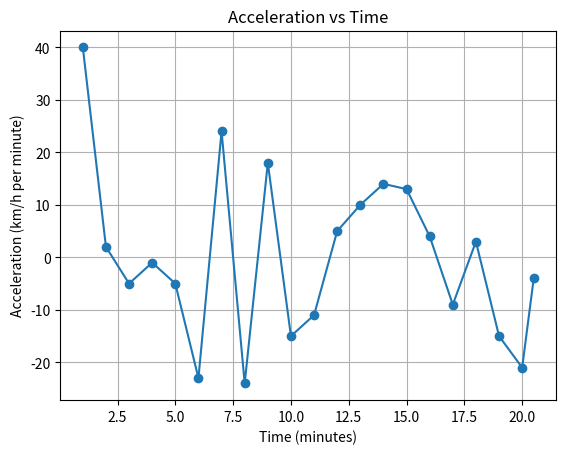
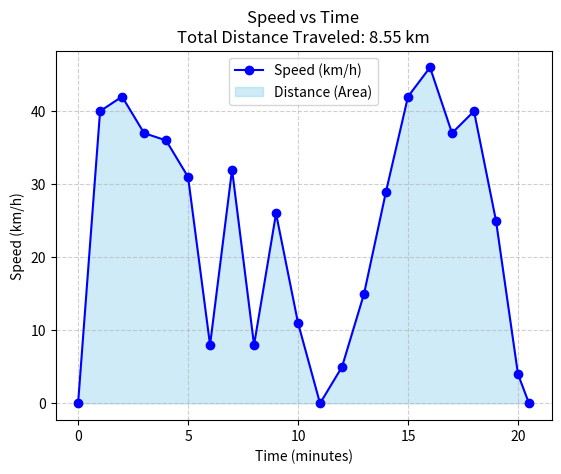

Write the Python code that produced these figures, in order.
import matplotlib.pyplot as plt
import numpy as np

# Time (minutes)
time = [0, 1, 2, 3, 4, 5, 6, 7, 8, 9, 10, 11, 12, 13, 14, 15, 16, 17, 18, 19, 20, 20.5]

# Speed (km/h)
speed = [0, 40, 42, 37, 36, 31, 8, 32, 8, 26, 11, 0, 5, 15, 29, 42, 46, 37, 40, 25, 4, 0]

# Calculate acceleration (km/h per minute)
acceleration = np.diff(speed)  # delta speed
time_acc = time[1:]            # corresponding time values

plt.figure()
plt.plot(time_acc, acceleration, marker='o')
plt.xlabel("Time (minutes)")
plt.ylabel("Acceleration (km/h per minute)")
plt.title("Acceleration vs Time")
plt.grid(True)
plt.show()

import matplotlib.pyplot as plt
import numpy as np

# Data
time = [0, 1, 2, 3, 4, 5, 6, 7, 8, 9, 10, 11, 12, 13, 14, 15, 16, 17, 18, 19, 20, 20.5]
speed = [0, 40, 42, 37, 36, 31, 8, 32, 8, 26, 11, 0, 5, 15, 29, 42, 46, 37, 40, 25, 4, 0]

# 1. Calculate the area using the Trapezoidal Rule
# We divide by 60 to convert the time from minutes to hours
total_distance_km = np.trapz(speed, time) / 60

# 2. Create the Plot
plt.plot(time, speed, marker='o', color='blue', label='Speed (km/h)')

# 3. Fill the area under the curve to represent distance
plt.fill_between(time, speed, color='skyblue', alpha=0.4, label='Distance (Area)')

# Formatting the chart
plt.xlabel("Time (minutes)")
plt.ylabel("Speed (km/h)")
plt.title(f"Speed vs Time\nTotal Distance Traveled: {total_distance_km:.2f} km")
plt.grid(True, linestyle='--', alpha=0.6)
plt.legend()

plt.savefig('speed_time_distance.png')
